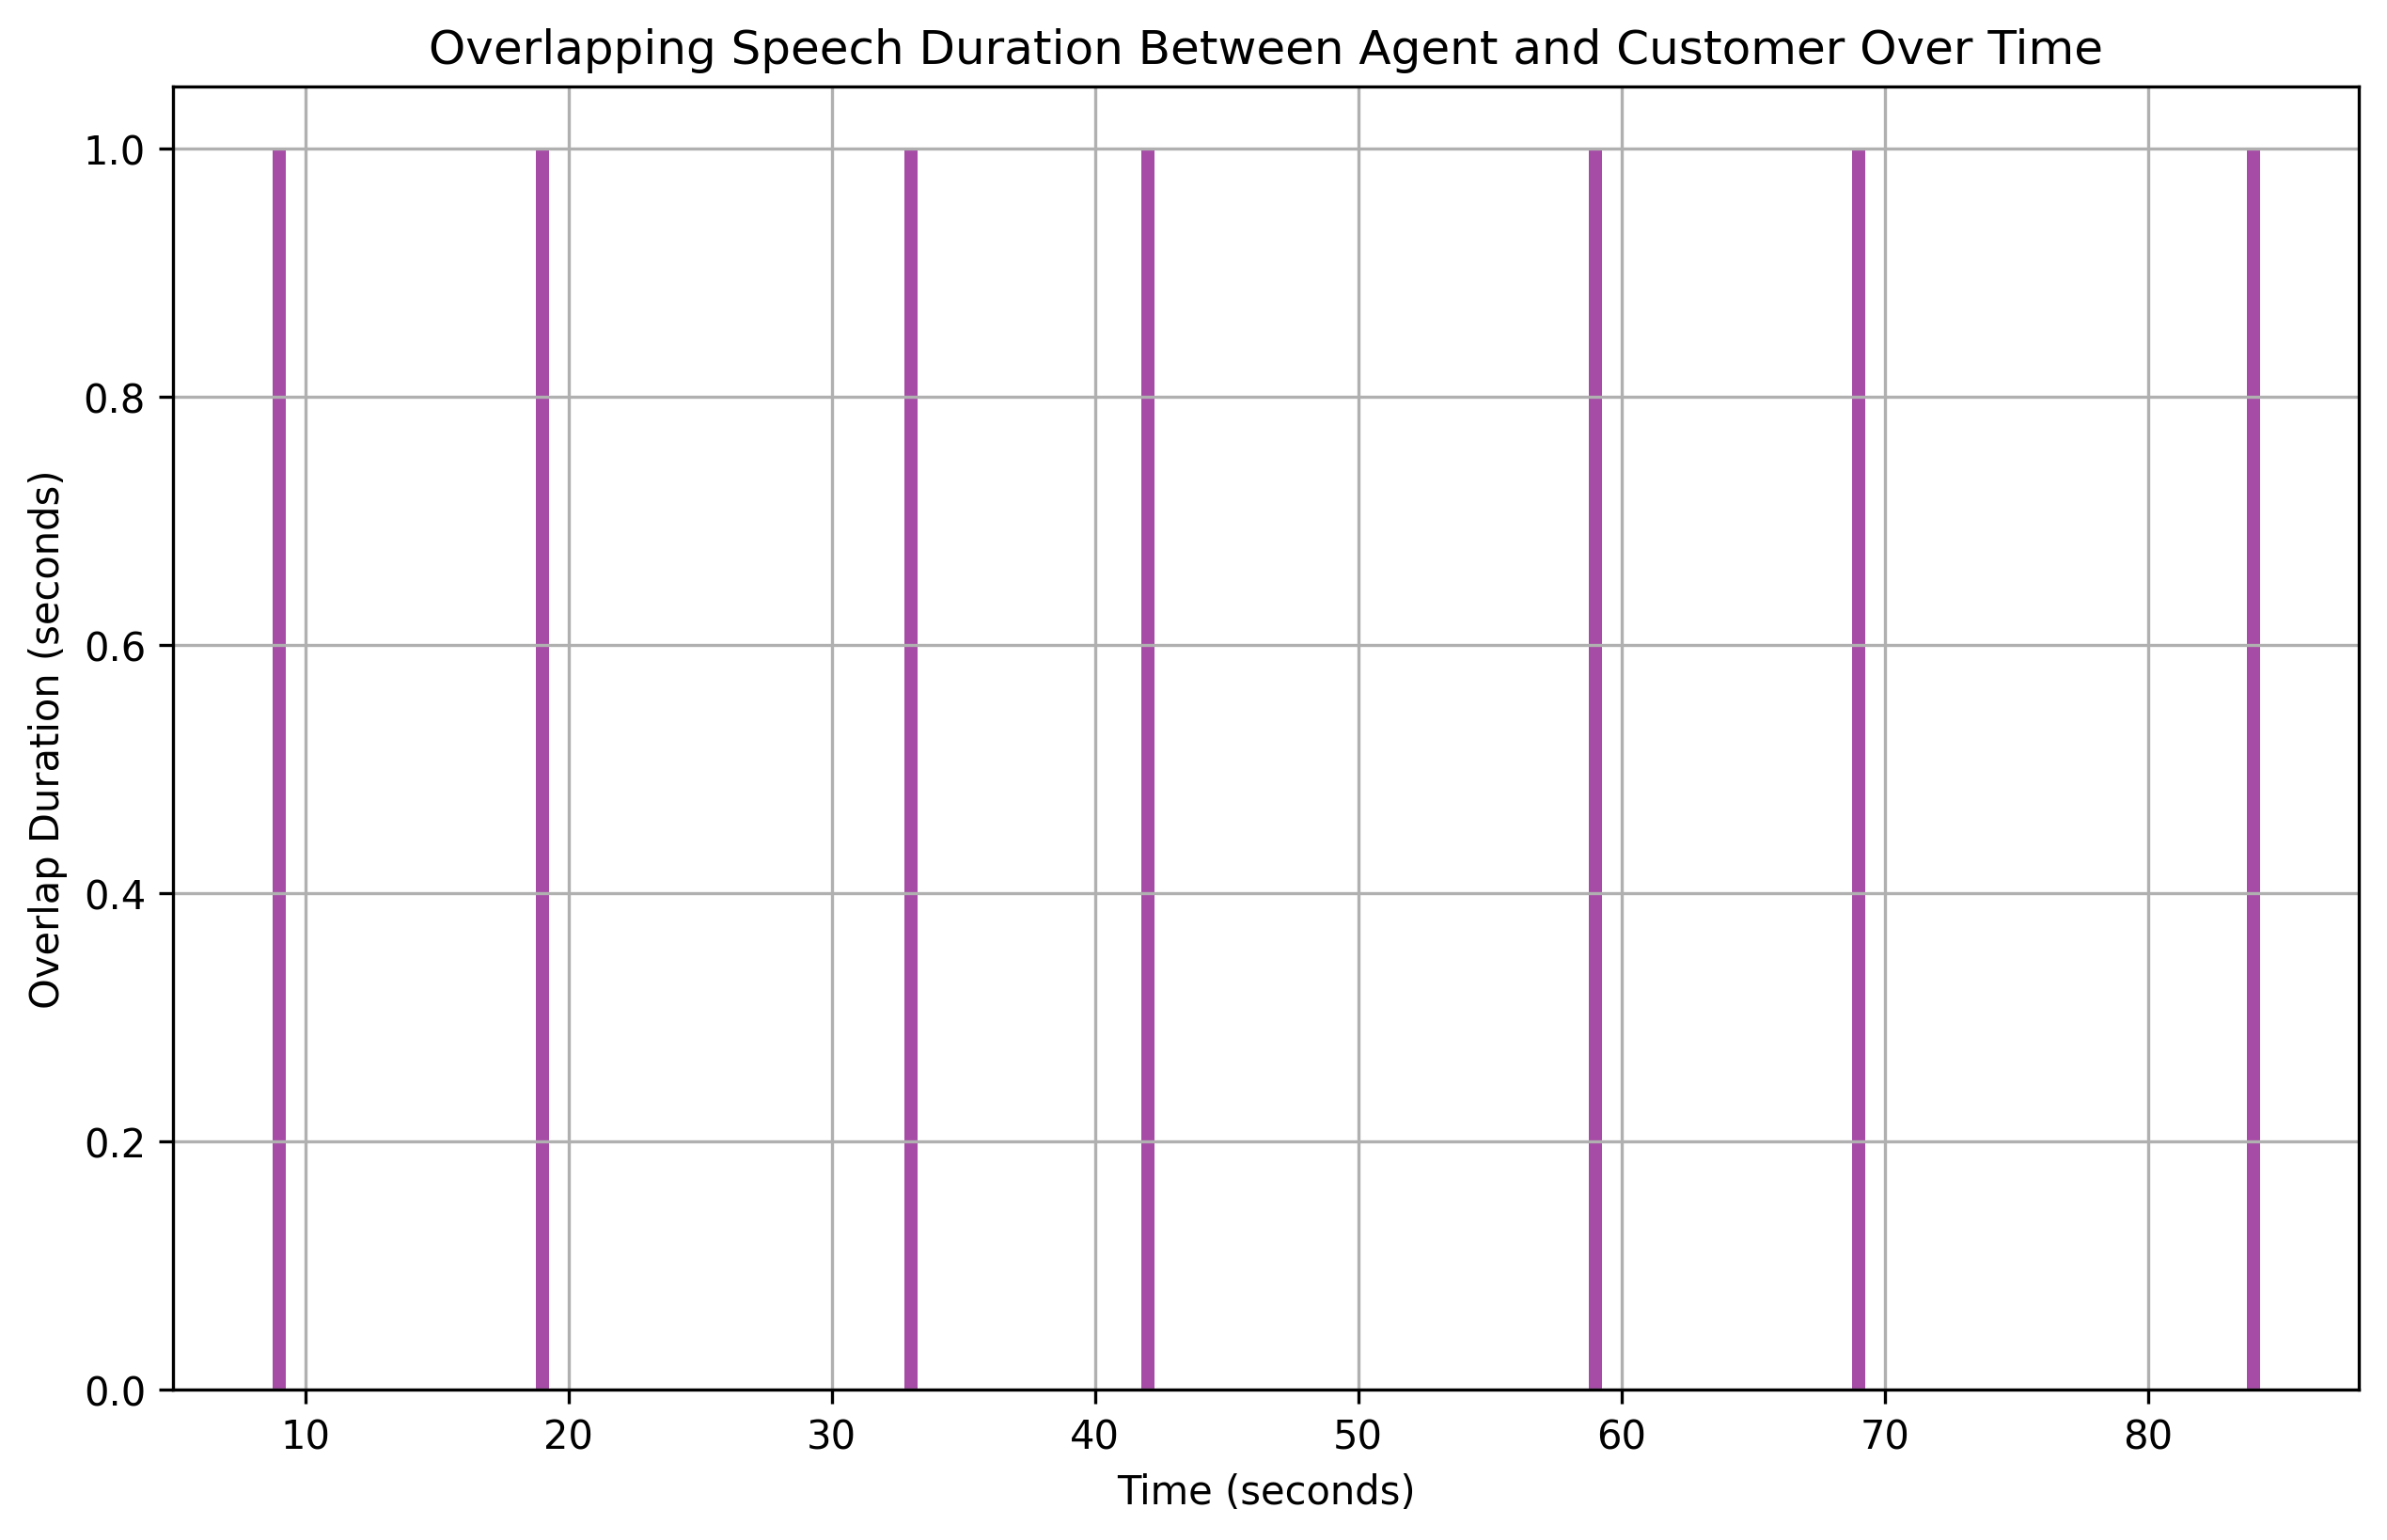

Source data for this figure (header and first rows):
overlap_start, overlap_end, overlap_duration
9, 10, 1
19, 20, 1
33, 34, 1
42, 43, 1
59, 60, 1
69, 70, 1
84, 85, 1
